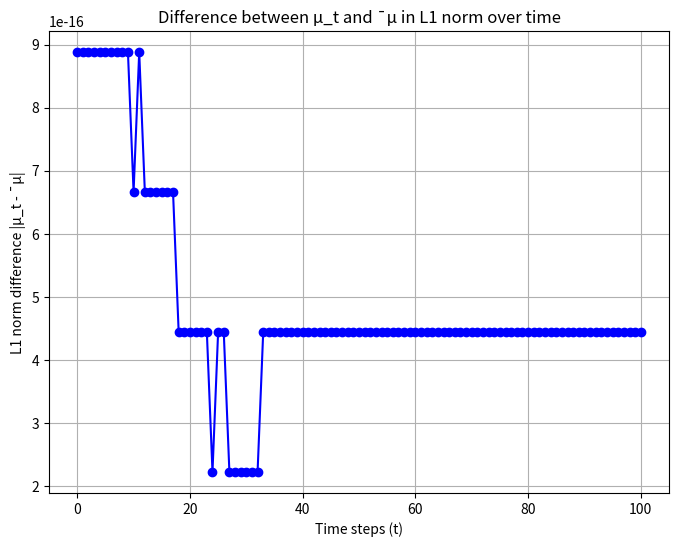

Reproduce this figure in Python.
import numpy as np
import matplotlib.pyplot as plt

P = [[0.2, 0.4, 0.4],
     [0.375, 0.25, 0.375],
     [0.45, 0.45, 0.1]]

t = 1000000
P_t = [[0.2, 0.4, 0.4],
     [0.375, 0.25, 0.375],
     [0.45, 0.45, 0.1]]
for i in range(t):
    P_t = np.matmul(P_t, P)

print(P_t)




u_bar = P_t[0, :]
u_t = [0, 1, 0]
l1_norms_mu_t = []

for i in range(100):
    norm_u_t = np.linalg.norm(u_t, ord=1)
    l1_norms_mu_t.append(norm_u_t)
    u_t = np.matmul(u_t, P)

l1_norms_mu_t.append(norm_u_t)


l1_norm_stationary = np.linalg.norm(u_bar, ord=1)  

l1_diff = np.abs(l1_norms_mu_t - l1_norm_stationary)

time_steps = np.arange(101)

plt.figure(figsize=(8, 6))
plt.plot(time_steps, l1_diff, marker='o', linestyle='-', color='b')

plt.title('Difference between µ_t and ¯µ in L1 norm over time')
plt.xlabel('Time steps (t)')
plt.ylabel('L1 norm difference |µ_t - ¯µ|')
plt.grid(True)
plt.show()

    
